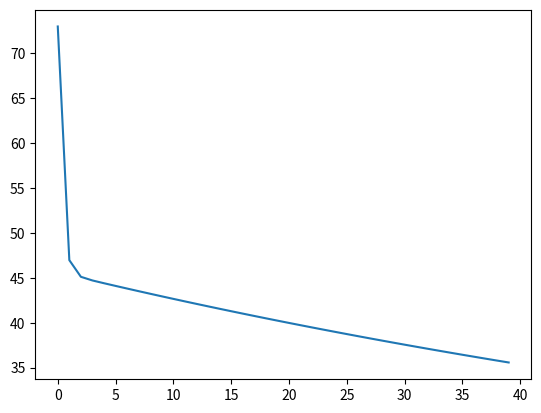

Source code (Python):
import numpy  #numpy is used to make some operrations with arrays more easily


__errors__= [];  #global variable to store the errors/loss for visualisation

def h(params, sample):
	"""This evaluates a generic linear function h(x) with current parameters.  h stands for hypothesis

	Args:
		params (lst) a list containing the corresponding parameter for each element x of the sample
		sample (lst) a list containing the values of a sample 

	Returns:
		Evaluation of h(x)
	"""
	acum = 0
	for i in range(len(params)):
		acum = acum + params[i]*sample[i]  #evaluates h(x) = a+bx1+cx2+ ... nxn.. 
	return acum;


def show_errors(params, samples,y):
	"""Appends the errors/loss that are generated by the estimated values of h and the real value y
	
	Args:
		params (lst) a list containing the corresponding parameter for each element x of the sample
		samples (lst) a 2 dimensional list containing the input samples 
		y (lst) a list containing the corresponding real result for each sample
	
	"""
	global __errors__
	error_acum =0
#	print("transposed samples") 
#	print(samples)
	for i in range(len(samples)):
		hyp = h(params,samples[i])
		print( "hyp  %f  y %f " % (hyp,  y[i]))   
		error=hyp-y[i]
		error_acum=+error**2 # this error is the original cost function, (the one used to make updates in GD is the derivated verssion of this formula)
	mean_error_param=error_acum/len(samples)
	__errors__.append(mean_error_param)

def GD(params, samples, y, alfa):
	"""Gradient Descent algorithm 
	Args:
		params (lst) a list containing the corresponding parameter for each element x of the sample
		samples (lst) a 2 dimensional list containing the input samples 
		y (lst) a list containing the corresponding real result for each sample
		alfa(float) the learning rate
	Returns:
		temp(lst) a list with the new values for the parameters after 1 run of the sample set
	"""
	temp = list(params)
	general_error=0
	for j in range(len(params)):
		acum =0; error_acum=0
		for i in range(len(samples)):
			error = h(params,samples[i]) - y[i]
			acum = acum + error*samples[i][j]  #Sumatory part of the Gradient Descent formula for linear Regression.
		temp[j] = params[j] - alfa*(1/len(samples))*acum  #Subtraction of original parameter value with learning rate included.
	return temp

def scaling(samples):
	"""Normalizes sample values so that gradient descent can converge
	Args:
		params (lst) a list containing the corresponding parameter for each element x of the sample
	Returns:
		samples(lst) a list with the normalized version of the original samples
	"""
	acum =0
	samples = numpy.asarray(samples).T.tolist() 
	for i in range(1,len(samples)):	
		for j in range(len(samples[i])):
			acum=+ samples[i][j]
		avg = acum/(len(samples[i]))
		max_val = max(samples[i])
		#print("avg %f" % avg)
		#print(max_val)
		for j in range(len(samples[i])):
			#print(samples[i][j])
			samples[i][j] = (samples[i][j] - avg)/max_val  #Mean scaling
	return numpy.asarray(samples).T.tolist()


#  univariate example
#params = [0,0]
#samples = [1,2,3,4,5]
#y = [2,4,6,8,10]

#  multivariate example trivial
params = [0,0,0]
samples = [[59,59],[44,44],[51,51],[42,42]]
y = [60,55,50,66]


#  multivariate example
#params = [0,0,0]
#samples = [[1,1],[2,2],[3,3],[4,4],[5,5],[2,2],[3,3],[4,4]]
#y = [2,4,6,8,10,2,5.5,16]

alfa =0.5  #  learning rate
for i in range(len(samples)):
	if isinstance(samples[i], list):
		samples[i]=  [1]+samples[i]
	else:
		samples[i]=  [1,samples[i]]
print ("original samples:")
print (samples)
samples = scaling(samples)
print ("scaled samples:")
print (samples)


epochs = 0

while True:  #  run gradient descent until local minima is reached
	oldparams = list(params)
	print (params)
	params=GD(params, samples,y,alfa)	
	show_errors(params, samples, y)  #only used to show errors, it is not used in calculation
	print (params)
	epochs = epochs + 1
	if(oldparams == params or epochs == 40):   #  local minima is found when there is no further improvement
		print ("samples:")
		print(samples)
		print ("final params:")
		print (params)
		break

import matplotlib.pyplot as plt  #use this to generate a graph of the errors/loss so we can see whats going on (diagnostics)
plt.plot(__errors__)
plt.show()